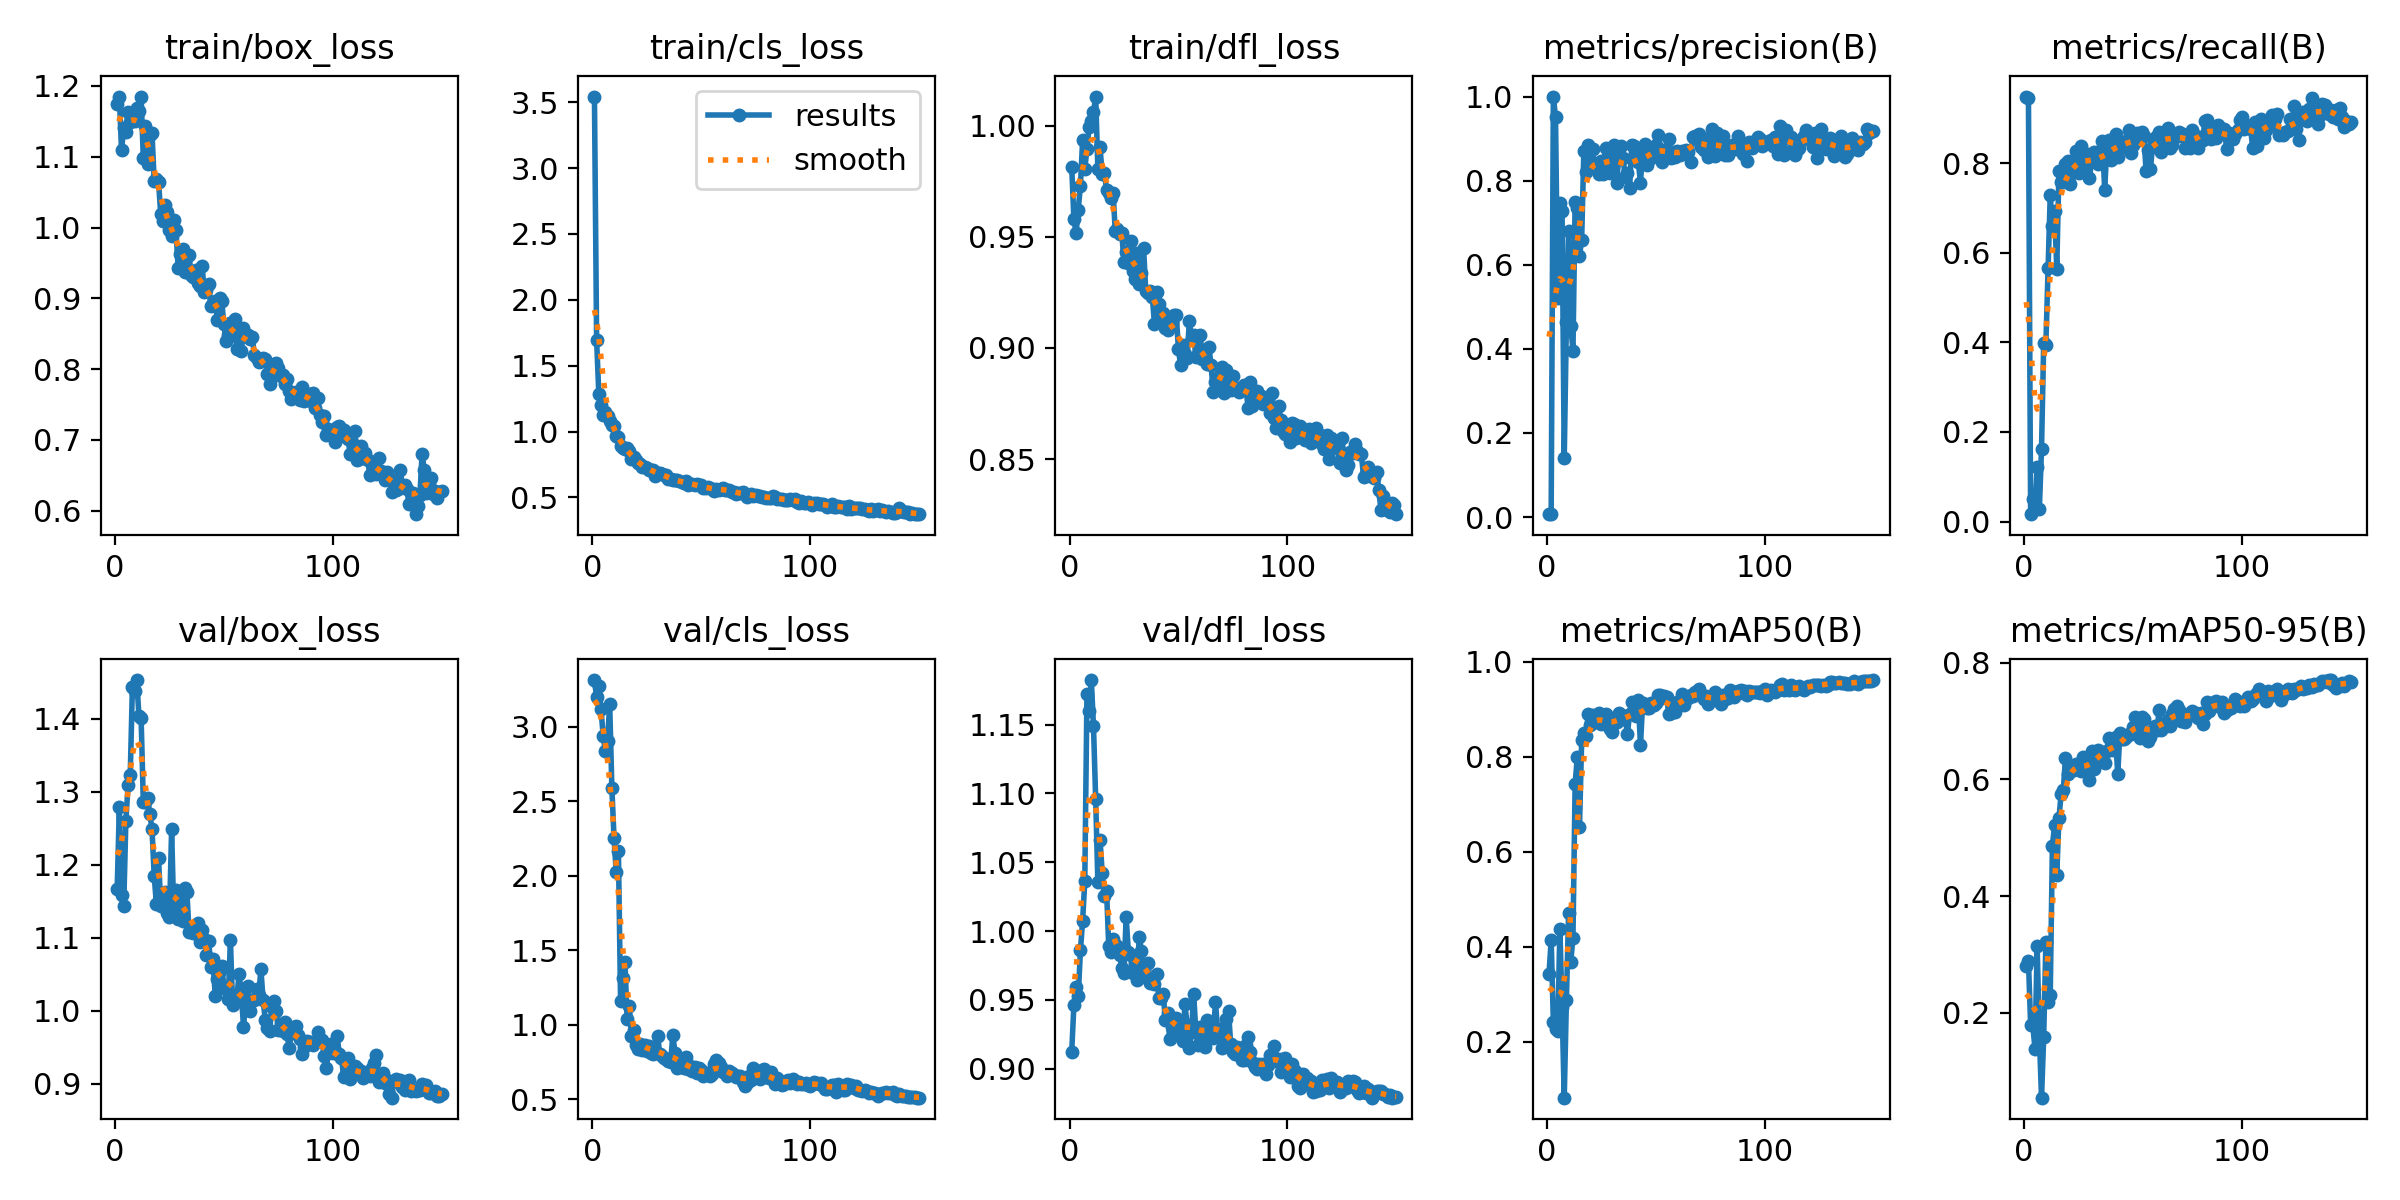

The table this chart was drawn from, first rows:
epoch, train/box_loss, train/cls_loss, train/dfl_loss, metrics/precision(B), metrics/recall(B), metrics/mAP50(B), metrics/mAP50-95(B), val/box_loss, val/cls_loss, val/dfl_loss, lr/pg0, lr/pg1, lr/pg2
1, 1.175, 3.543, 0.9814, 0.00742, 0.9491, 0.343, 0.2804, 1.167, 3.315, 0.9123, 0.0001667, 0.0001667, 0.0001667
2, 1.184, 1.691, 0.958, 0.00697, 0.9462, 0.4143, 0.2882, 1.279, 3.201, 0.9463, 0.0003478, 0.0003478, 0.0003478
3, 1.109, 1.289, 0.9517, 1, 0.01642, 0.2424, 0.1798, 1.159, 3.275, 0.9597, 0.0005264, 0.0005264, 0.0005264
4, 1.14, 1.205, 0.9622, 0.9513, 0.05097, 0.2274, 0.1784, 1.143, 3.122, 0.9527, 0.0007026, 0.0007026, 0.0007026
5, 1.135, 1.123, 0.973, 0.522, 0.02705, 0.2233, 0.1384, 1.26, 2.942, 0.986, 0.0008764, 0.0008764, 0.0008764
6, 1.163, 1.147, 0.9934, 0.746, 0.121, 0.4374, 0.3138, 1.309, 2.837, 1.007, 0.001048, 0.001048, 0.001048
7, 1.149, 1.12, 0.9806, 0.7268, 0.02703, 0.2745, 0.1615, 1.323, 2.903, 1.036, 0.001217, 0.001217, 0.001217
8, 1.15, 1.079, 0.9894, 0.1398, 0.1621, 0.08285, 0.05473, 1.444, 3.155, 1.172, 0.001383, 0.001383, 0.001383
9, 1.15, 1.052, 0.9996, 0.4634, 0.3978, 0.289, 0.158, 1.437, 2.59, 1.16, 0.001547, 0.001547, 0.001547
10, 1.168, 1.042, 1.002, 0.6809, 0.3953, 0.4715, 0.3211, 1.453, 2.251, 1.182, 0.001568, 0.001568, 0.001568
11, 1.164, 0.9659, 1.006, 0.4554, 0.5652, 0.3689, 0.2186, 1.403, 2.025, 1.149, 0.001557, 0.001557, 0.001557
12, 1.185, 0.962, 1.013, 0.3951, 0.7282, 0.4193, 0.2298, 1.4, 2.166, 1.096, 0.001546, 0.001546, 0.001546
13, 1.098, 0.8894, 0.9807, 0.749, 0.6605, 0.7427, 0.4862, 1.286, 1.158, 1.035, 0.001535, 0.001535, 0.001535
14, 1.144, 0.8778, 0.9902, 0.736, 0.6946, 0.8001, 0.5213, 1.286, 1.311, 1.066, 0.001524, 0.001524, 0.001524
15, 1.089, 0.8667, 0.9781, 0.621, 0.5648, 0.6519, 0.436, 1.292, 1.42, 1.042, 0.001513, 0.001513, 0.001513
16, 1.131, 0.8734, 0.9786, 0.6597, 0.7827, 0.8346, 0.5331, 1.269, 1.039, 1.025, 0.001502, 0.001502, 0.001502
17, 1.133, 0.8489, 0.9712, 0.8697, 0.7583, 0.8496, 0.5742, 1.249, 1.125, 1.029, 0.001491, 0.001491, 0.001491
18, 1.065, 0.7914, 0.9697, 0.8199, 0.7572, 0.8432, 0.5814, 1.184, 0.925, 0.9888, 0.00148, 0.00148, 0.00148
19, 1.069, 0.8062, 0.9673, 0.8852, 0.7976, 0.8892, 0.6365, 1.147, 0.9666, 0.9851, 0.001469, 0.001469, 0.001469
20, 1.064, 0.7867, 0.9699, 0.8334, 0.8052, 0.8675, 0.6091, 1.209, 0.8655, 0.9945, 0.001458, 0.001458, 0.001458
21, 1.019, 0.7602, 0.9524, 0.8764, 0.7547, 0.8872, 0.6195, 1.144, 0.8347, 0.9899, 0.001447, 0.001447, 0.001447
22, 1.009, 0.753, 0.9535, 0.8318, 0.7784, 0.8815, 0.6213, 1.158, 0.8662, 0.9891, 0.001436, 0.001436, 0.001436
23, 1.031, 0.7281, 0.9511, 0.8349, 0.7834, 0.8726, 0.6154, 1.163, 0.8302, 0.9829, 0.001425, 0.001425, 0.001425
24, 1.022, 0.7295, 0.9515, 0.8152, 0.8284, 0.8929, 0.6267, 1.134, 0.8608, 0.9732, 0.001414, 0.001414, 0.001414
25, 0.9961, 0.7244, 0.9388, 0.8464, 0.7775, 0.8687, 0.621, 1.128, 0.8235, 0.9695, 0.001403, 0.001403, 0.001403
26, 0.988, 0.7109, 0.943, 0.8159, 0.8384, 0.8824, 0.6135, 1.249, 0.8593, 1.01, 0.001392, 0.001392, 0.001392
27, 1.01, 0.7108, 0.9384, 0.8769, 0.7988, 0.8891, 0.6377, 1.131, 0.812, 0.9849, 0.001381, 0.001381, 0.001381
28, 0.9963, 0.7062, 0.9481, 0.8558, 0.8106, 0.869, 0.6261, 1.166, 0.8042, 0.9827, 0.00137, 0.00137, 0.00137
29, 0.9425, 0.6599, 0.9347, 0.818, 0.8209, 0.8583, 0.6123, 1.126, 0.8144, 0.9693, 0.001359, 0.001359, 0.001359
30, 0.9631, 0.6883, 0.9312, 0.8618, 0.7674, 0.8528, 0.5991, 1.154, 0.926, 0.9763, 0.001348, 0.001348, 0.001348
31, 0.9696, 0.6893, 0.9429, 0.8846, 0.8056, 0.8807, 0.6481, 1.122, 0.7993, 0.9644, 0.001337, 0.001337, 0.001337
32, 0.9371, 0.6755, 0.9286, 0.7953, 0.826, 0.8742, 0.6178, 1.168, 0.7916, 0.9958, 0.001326, 0.001326, 0.001326
33, 0.9618, 0.6686, 0.9335, 0.8519, 0.8062, 0.8914, 0.6341, 1.163, 0.7787, 0.9857, 0.001315, 0.001315, 0.001315
34, 0.9616, 0.6734, 0.9449, 0.8818, 0.7993, 0.8837, 0.6495, 1.108, 0.7673, 0.9695, 0.001304, 0.001304, 0.001304
35, 0.933, 0.6371, 0.9256, 0.8533, 0.8275, 0.8795, 0.6468, 1.11, 0.7539, 0.9666, 0.001293, 0.001293, 0.001293
36, 0.9298, 0.6431, 0.9245, 0.809, 0.8488, 0.8853, 0.6461, 1.106, 0.7465, 0.9768, 0.001282, 0.001282, 0.001282
37, 0.9396, 0.6306, 0.9255, 0.8192, 0.7412, 0.8471, 0.6272, 1.116, 0.9323, 0.9623, 0.001271, 0.001271, 0.001271
38, 0.9221, 0.6299, 0.9231, 0.7825, 0.8354, 0.8907, 0.6489, 1.12, 0.8082, 0.9654, 0.00126, 0.00126, 0.00126
39, 0.9179, 0.6306, 0.9108, 0.8848, 0.853, 0.9161, 0.6708, 1.094, 0.7086, 0.9616, 0.001249, 0.001249, 0.001249
40, 0.9453, 0.6278, 0.9252, 0.8818, 0.8064, 0.8963, 0.6565, 1.11, 0.7179, 0.969, 0.001238, 0.001238, 0.001238
41, 0.9093, 0.6155, 0.9198, 0.8618, 0.838, 0.8861, 0.6508, 1.099, 0.7468, 0.9512, 0.001227, 0.001227, 0.001227
42, 0.9116, 0.6123, 0.9141, 0.8449, 0.8665, 0.9198, 0.6722, 1.077, 0.7093, 0.9515, 0.001216, 0.001216, 0.001216
43, 0.9199, 0.6234, 0.9156, 0.7954, 0.8142, 0.8243, 0.6089, 1.095, 0.7844, 0.9541, 0.001205, 0.001205, 0.001205
44, 0.8891, 0.5979, 0.909, 0.8699, 0.8376, 0.9132, 0.6789, 1.06, 0.7041, 0.9357, 0.001194, 0.001194, 0.001194
45, 0.8928, 0.6035, 0.908, 0.8865, 0.8372, 0.909, 0.6695, 1.071, 0.7224, 0.9407, 0.001183, 0.001183, 0.001183
46, 0.8965, 0.5989, 0.9128, 0.8363, 0.8424, 0.9019, 0.6688, 1.02, 0.6882, 0.9213, 0.001172, 0.001172, 0.001172
47, 0.8692, 0.5921, 0.9114, 0.8548, 0.8498, 0.9023, 0.6716, 1.044, 0.7176, 0.9301, 0.001161, 0.001161, 0.001161
48, 0.9008, 0.6044, 0.9149, 0.8535, 0.8749, 0.9136, 0.6776, 1.054, 0.6781, 0.9348, 0.00115, 0.00115, 0.00115
49, 0.8959, 0.591, 0.9149, 0.8687, 0.8235, 0.91, 0.6768, 1.062, 0.7056, 0.9366, 0.001139, 0.001139, 0.001139
50, 0.8634, 0.5919, 0.8995, 0.8853, 0.8398, 0.9124, 0.6898, 1.033, 0.6962, 0.9293, 0.001128, 0.001128, 0.001128
51, 0.8402, 0.5721, 0.8921, 0.9082, 0.8484, 0.9309, 0.7062, 1.03, 0.6542, 0.9252, 0.001117, 0.001117, 0.001117
52, 0.8475, 0.5728, 0.9014, 0.8652, 0.8683, 0.9308, 0.6985, 1.016, 0.6713, 0.92, 0.001106, 0.001106, 0.001106
53, 0.8654, 0.5781, 0.8974, 0.8447, 0.854, 0.9231, 0.6709, 1.097, 0.6768, 0.9467, 0.001095, 0.001095, 0.001095
54, 0.8611, 0.5689, 0.8952, 0.8722, 0.8697, 0.9278, 0.7064, 1.008, 0.6554, 0.9315, 0.001084, 0.001084, 0.001084
55, 0.8714, 0.568, 0.912, 0.8602, 0.8617, 0.9265, 0.7025, 1.018, 0.6702, 0.9151, 0.001073, 0.001073, 0.001073
56, 0.828, 0.5519, 0.904, 0.8985, 0.7838, 0.8905, 0.6778, 1.02, 0.7379, 0.9268, 0.001062, 0.001062, 0.001062
57, 0.8431, 0.5634, 0.9056, 0.855, 0.8289, 0.8917, 0.6654, 1.051, 0.7635, 0.9544, 0.001051, 0.001051, 0.001051
58, 0.8263, 0.5545, 0.8957, 0.8693, 0.7874, 0.9016, 0.6724, 1.025, 0.7397, 0.9265, 0.00104, 0.00104, 0.00104
59, 0.8581, 0.5642, 0.8972, 0.8573, 0.8391, 0.8944, 0.6843, 0.9785, 0.7179, 0.9173, 0.001029, 0.001029, 0.001029
60, 0.8491, 0.5723, 0.906, 0.8707, 0.8555, 0.9163, 0.6909, 1.01, 0.6816, 0.9306, 0.001018, 0.001018, 0.001018
... 90 more rows
